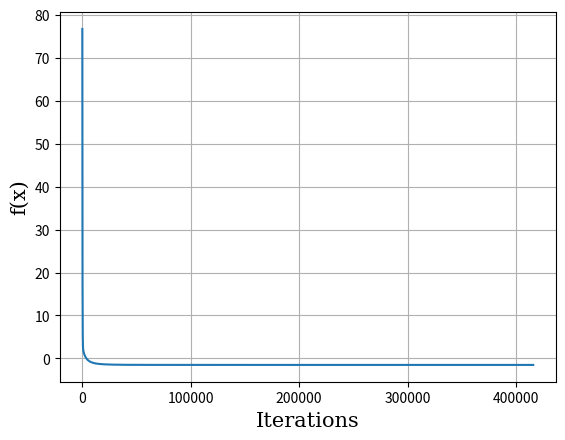

Write the Python code that produced this figure.
import numpy as np
import matplotlib.pyplot as plt


def is_pos_def(A):
    return np.all(np.linalg.eigvals(A) > 0)


def exact_solution(A, b):
    return -np.linalg.inv(A).dot(b)


def function(x):
    return 0.5 * np.matmul(np.matmul(x.T, A), x) + np.matmul(b.T, x)


def diff(x):
    return np.matmul(1/2 * (np.add(A.T, A)), x) + b


def error(x):
    vect_sum = 0
    for elem in x:
        vect_sum += np.power(elem, 2)

    return np.sqrt(vect_sum)


def Gradient(A, x_0, steps, eps):
    counter = 1
    x_prev = x_0
    x_next = x_prev - 1e-4 * diff(x_prev)

    func_sols = []

    if steps == 0 and is_pos_def(A):
        print("Матрица положительно определена")
        print(f"lambda = {np.linalg.eigvals(A)}")
        while error(x_next - x_prev) > eps:
            counter += 1
            x_prev = x_next
            x_next = x_prev - 1e-4 * diff(x_prev)
            func_sols.append(function(x_prev))

    elif is_pos_def(A):
        while counter < steps:
            counter += 1
            x_prev = x_next
            x_next = x_prev - 1e-4 * diff(x_prev)
            func_sols.append(function(x_prev))

    else:
        print("Матрица не определена положительно")

    print("\nТочка минимума: {0}, значение функции: {1}".format(x_next, function(x_prev)))
    print(f"Потребовалось итераций: {counter}, точность: {error(x_next - x_prev)}")

    return func_sols, counter, x_next


if __name__ == "__main__":
    A = np.array([[13., 9., 8., 7.5, 3.5, 3.5],
                  [9., 10.5, 7., 10.5, 3.5, 4.],
                  [8., 7., 7.5, 8., 2., 5.5],
                  [7.5, 10.5, 8., 13.5, 3.5, 6.5],
                  [3.5, 3.5, 2., 3.5, 2.5, 1.5],
                  [3.5, 4., 5.5, 6.5, 1.5, 6.5]])

    b = np.array([1., 0., 0.5, 1.5, 1.5, 1.])
    x_0 = np.array([1.5, 0.5, 0.5, 0.5, 1., 1.])

    func_solves, steps, x = Gradient(A, x_0, 0, 1e-7)
    plt.plot(func_solves)
    print(f"Результат для 1/4 итераций: {Gradient(A, x_0, round(steps/4), 1e-7)[2]}\n")
    print(f"Результат для 1/3 итераций: {Gradient(A, x_0, round(steps / 3), 1e-7)[2]}\n")
    print(f"Результат для 1/2 итераций: {Gradient(A, x_0, round(steps / 2), 1e-7)[2]}\n")

    print(f"Точное решение: {exact_solution(A, b)}")
    print(f"Значение функции в точке x*: {function(exact_solution(A, b))}")

    plt.grid()
    plt.xlabel("Iterations", fontdict={'family': 'serif', 'size': 15})
    plt.ylabel("f(x)", fontdict={'family': 'serif', 'size': 15})
    plt.savefig('chart.png', bbox_inches='tight')
    plt.show()
